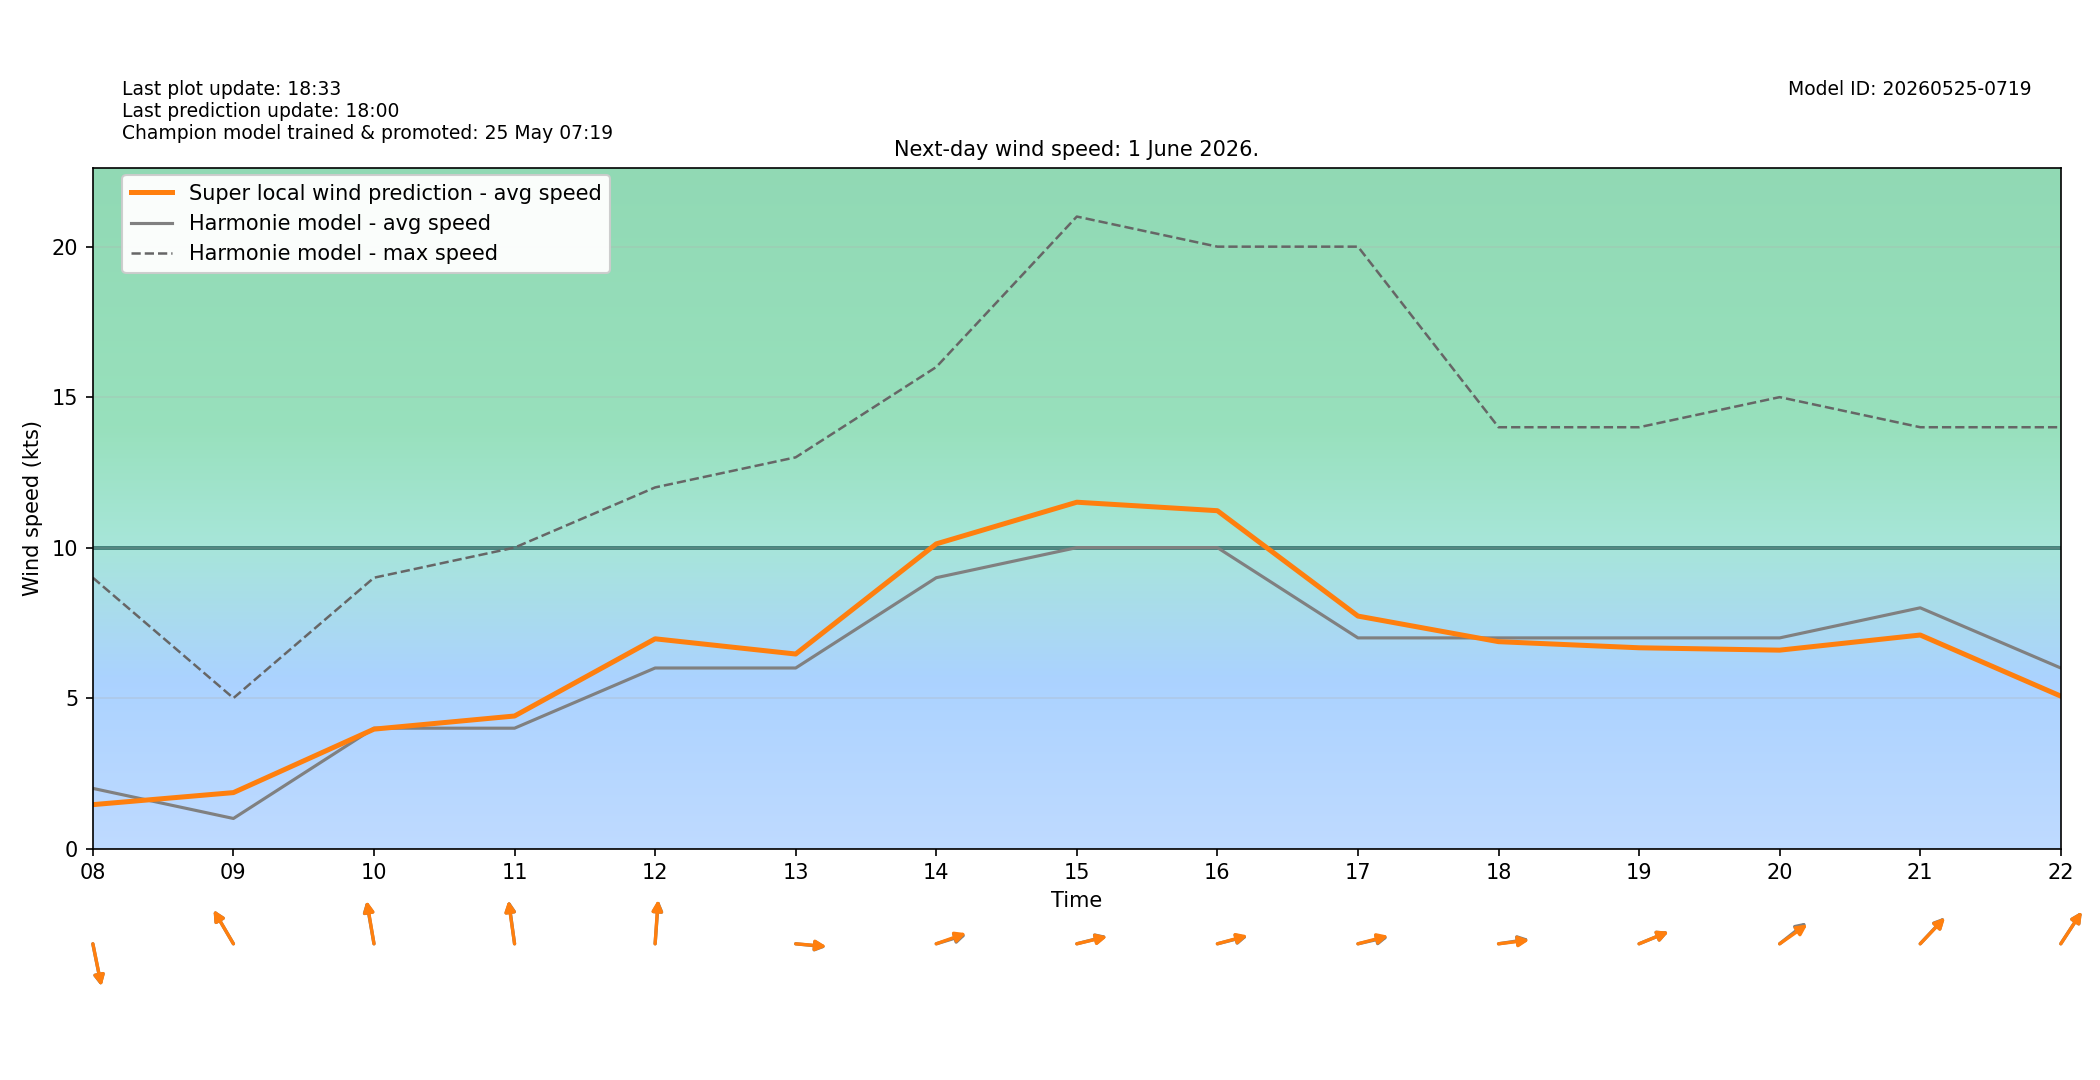

The data file committed next to this chart (first rows):
target_time_utc, target_time_local, hour_utc, hour_local, forecast_wind_speed, forecast_wind_min, forecast_wind_max, lstm_pred_wind_speed, delta_speed_lstm_minus_forecast, forecast_wind_dir_deg, lstm_pred_wind_dir_deg, delta_dir_lstm_minus_forecast
2026-05-31T22:00:00Z, 2026-06-01T00:00:00+0200, 22, 00, 3.0, 3.0, 6.0, 1.368, -1.632, 262.0, 263.3, 1.253
2026-05-31T23:00:00Z, 2026-06-01T01:00:00+0200, 23, 01, 3.0, 3.0, 6.0, 1.385, -1.615, 253.0, 254.1, 1.148
2026-06-01T00:00:00Z, 2026-06-01T02:00:00+0200, 00, 02, 2.0, 2.0, 6.0, 0.9932, -1.007, 238.0, 240.1, 2.081
2026-06-01T01:00:00Z, 2026-06-01T03:00:00+0200, 01, 03, 3.0, 3.0, 5.0, 1.589, -1.411, 244.0, 244.7, 0.7364
2026-06-01T02:00:00Z, 2026-06-01T04:00:00+0200, 02, 04, 1.0, 1.0, 5.0, 0.0, -1.0, 302.0, 302.6, 0.5902
2026-06-01T03:00:00Z, 2026-06-01T05:00:00+0200, 03, 05, 3.0, 3.0, 4.0, 1.54, -1.46, 267.0, 265.8, -1.199
2026-06-01T04:00:00Z, 2026-06-01T06:00:00+0200, 04, 06, 2.0, 2.0, 6.0, 0.8398, -1.16, 281.0, 281.2, 0.1997
2026-06-01T05:00:00Z, 2026-06-01T07:00:00+0200, 05, 07, 4.0, 4.0, 8.0, 2.793, -1.207, 293.0, 295, 2.044
2026-06-01T06:00:00Z, 2026-06-01T08:00:00+0200, 06, 08, 2.0, 2.0, 9.0, 1.46, -0.5404, 344.0, 343.7, -0.2808
2026-06-01T07:00:00Z, 2026-06-01T09:00:00+0200, 07, 09, 1.0, 1.0, 5.0, 1.86, 0.8599, 140.0, 140, 0.0312
2026-06-01T08:00:00Z, 2026-06-01T10:00:00+0200, 08, 10, 4.0, 4.0, 9.0, 3.969, -0.03146, 166.0, 166.5, 0.4718
2026-06-01T09:00:00Z, 2026-06-01T11:00:00+0200, 09, 11, 4.0, 4.0, 10.0, 4.405, 0.4051, 169.0, 168.5, -0.4733
2026-06-01T10:00:00Z, 2026-06-01T12:00:00+0200, 10, 12, 6.0, 6.0, 12.0, 6.97, 0.9701, 186.0, 185.5, -0.5062
2026-06-01T11:00:00Z, 2026-06-01T13:00:00+0200, 11, 13, 6.0, 6.0, 13.0, 6.464, 0.4643, 274.0, 273.4, -0.5909
2026-06-01T12:00:00Z, 2026-06-01T14:00:00+0200, 12, 14, 9.0, 9.0, 16.0, 10.12, 1.124, 258.0, 256.1, -1.918
2026-06-01T13:00:00Z, 2026-06-01T15:00:00+0200, 13, 15, 10.0, 10.0, 21.0, 11.51, 1.509, 260.0, 260.6, 0.5648
2026-06-01T14:00:00Z, 2026-06-01T16:00:00+0200, 14, 16, 10.0, 10.0, 20.0, 11.23, 1.227, 260.0, 259.1, -0.862
2026-06-01T15:00:00Z, 2026-06-01T17:00:00+0200, 15, 17, 7.0, 7.0, 20.0, 7.725, 0.7254, 261.0, 259.5, -1.465
2026-06-01T16:00:00Z, 2026-06-01T18:00:00+0200, 16, 18, 7.0, 7.0, 14.0, 6.875, -0.1249, 264.0, 265.2, 1.16
2026-06-01T17:00:00Z, 2026-06-01T19:00:00+0200, 17, 19, 7.0, 7.0, 14.0, 6.672, -0.3281, 254.0, 254, 0.01547
2026-06-01T18:00:00Z, 2026-06-01T20:00:00+0200, 18, 20, 7.0, 7.0, 15.0, 6.593, -0.4071, 241.0, 243.9, 2.946
2026-06-01T19:00:00Z, 2026-06-01T21:00:00+0200, 19, 21, 8.0, 8.0, 14.0, 7.096, -0.9042, 233.0, 233.6, 0.6189
2026-06-01T20:00:00Z, 2026-06-01T22:00:00+0200, 20, 22, 6.0, 6.0, 14.0, 5.065, -0.9347, 223.0, 223.1, 0.1156
2026-06-01T21:00:00Z, 2026-06-01T23:00:00+0200, 21, 23, 7.0, 7.0, 13.0, 5.427, -1.573, 202.0, 203.7, 1.732
